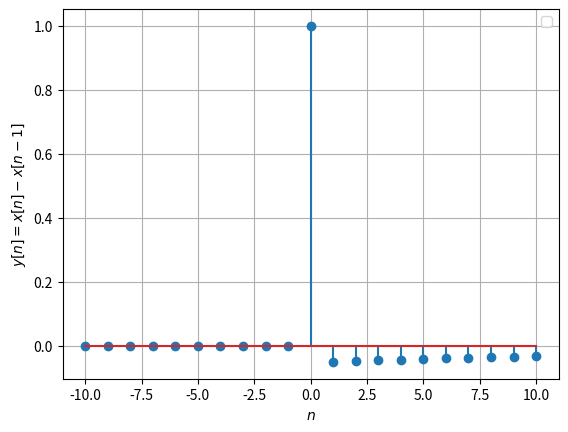
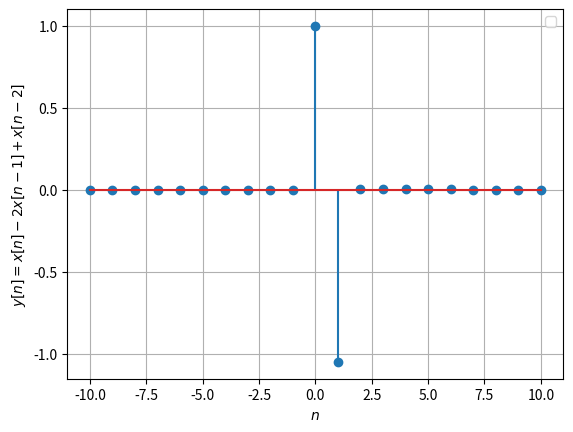

Source code (Python) for these figures, in order:
import numpy as np
import matplotlib.pyplot as plt

x1=np.linspace(-10,10,21) #n
y1=((0.95)**x1)*(np.heaviside(x1,1))   #x_[n]

y2=((0.95)**x1)*(np.heaviside(x1,1))-((0.95)**(x1-1))*(np.heaviside((x1-1),1)) #y[n]=x[n]-x[n-1]
y3=((0.95)**x1)*(np.heaviside(x1,1))-(2*(((0.95)**(x1-1))*(np.heaviside((x1-1),1))))+((0.95)**(x1-2))*(np.heaviside((x1-2),1)) #y[n]=x[n]-2x[n-1]+x[n-2]

plt.figure(1)
plt.stem(x1,y2)
plt.xlabel('$n$')
plt.ylabel('$y[n]=x[n]-x[n-1]$')

plt.legend()
plt.grid()

plt.figure(2)

plt.stem(x1,y3)
plt.xlabel('$n$')
plt.ylabel('$y[n]=x[n]-2x[n-1]+x[n-2]$')

plt.legend()
plt.grid()
plt.show()
